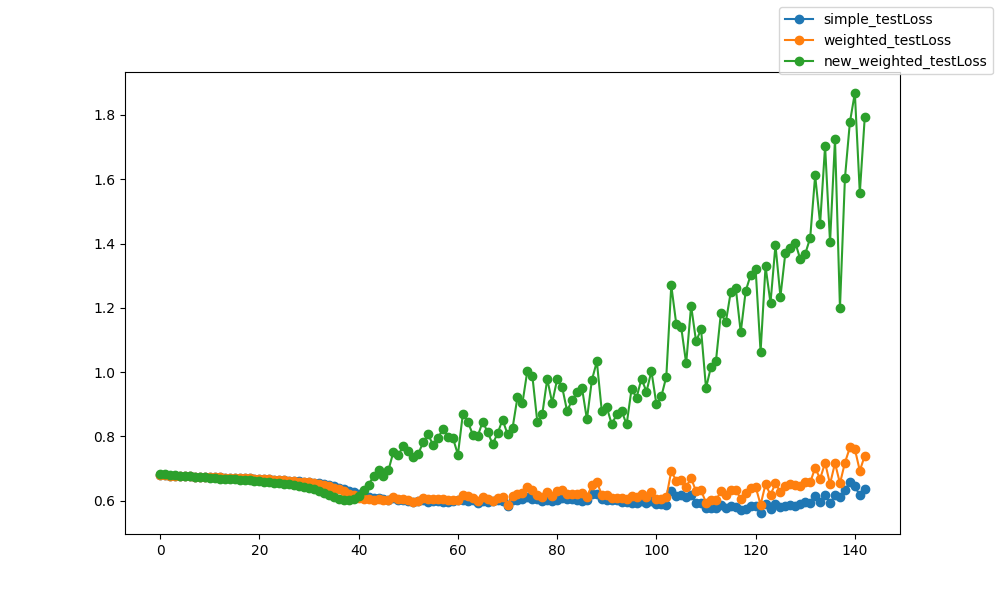

The file beside this chart, header and first rows:
epoch, epoch, simple_testLoss, weighted_testLoss, new_weighted_testLoss
0, 0, 0.6804, 0.6805, 0.6821
1, 1, 0.6794, 0.6794, 0.6821
2, 2, 0.6785, 0.6785, 0.6808
3, 3, 0.6778, 0.6778, 0.68
4, 4, 0.6773, 0.6773, 0.6777
5, 5, 0.6766, 0.6766, 0.6766
6, 6, 0.676, 0.676, 0.6758
7, 7, 0.6754, 0.6754, 0.6742
8, 8, 0.6748, 0.6748, 0.6733
9, 9, 0.6742, 0.6742, 0.6724
10, 10, 0.6737, 0.6737, 0.6715
11, 11, 0.6732, 0.6732, 0.6712
12, 12, 0.6727, 0.6726, 0.6687
13, 13, 0.6722, 0.6721, 0.6685
14, 14, 0.6716, 0.6716, 0.6678
15, 15, 0.671, 0.671, 0.667
16, 16, 0.6705, 0.6704, 0.6659
17, 17, 0.6699, 0.6698, 0.665
18, 18, 0.6694, 0.6693, 0.6644
19, 19, 0.6687, 0.6686, 0.6618
20, 20, 0.668, 0.6679, 0.6609
21, 21, 0.6673, 0.6671, 0.6599
22, 22, 0.6665, 0.6663, 0.6585
23, 23, 0.6656, 0.6654, 0.6561
24, 24, 0.6646, 0.6644, 0.6541
25, 25, 0.6636, 0.6634, 0.6522
26, 26, 0.663, 0.6626, 0.6512
27, 27, 0.6617, 0.6613, 0.6482
28, 28, 0.6602, 0.6597, 0.645
29, 29, 0.659, 0.6584, 0.6426
30, 30, 0.6577, 0.6568, 0.6393
31, 31, 0.6558, 0.6547, 0.636
32, 32, 0.6539, 0.6522, 0.6311
33, 33, 0.6516, 0.6493, 0.6256
34, 34, 0.6483, 0.6451, 0.6186
35, 35, 0.645, 0.6408, 0.6117
36, 36, 0.6408, 0.6351, 0.6052
37, 37, 0.6361, 0.629, 0.6021
38, 38, 0.6308, 0.6222, 0.601
39, 39, 0.6269, 0.6179, 0.6058
40, 40, 0.6195, 0.61, 0.6146
41, 41, 0.615, 0.6066, 0.6341
42, 42, 0.6124, 0.6056, 0.6502
43, 43, 0.6083, 0.6038, 0.6767
44, 44, 0.6086, 0.607, 0.6964
45, 45, 0.6062, 0.603, 0.6777
46, 46, 0.6035, 0.602, 0.695
47, 47, 0.6073, 0.6111, 0.7526
48, 48, 0.6038, 0.6065, 0.7431
49, 49, 0.6019, 0.6053, 0.7695
50, 50, 0.6006, 0.6024, 0.7552
51, 51, 0.5975, 0.5964, 0.7347
52, 52, 0.5998, 0.6004, 0.7458
53, 53, 0.6014, 0.6075, 0.782
54, 54, 0.5975, 0.6056, 0.8066
55, 55, 0.6008, 0.6045, 0.7725
56, 56, 0.5999, 0.6059, 0.796
57, 57, 0.5975, 0.6067, 0.8232
58, 58, 0.595, 0.6011, 0.798
59, 59, 0.5978, 0.6038, 0.7946
... 83 more rows
